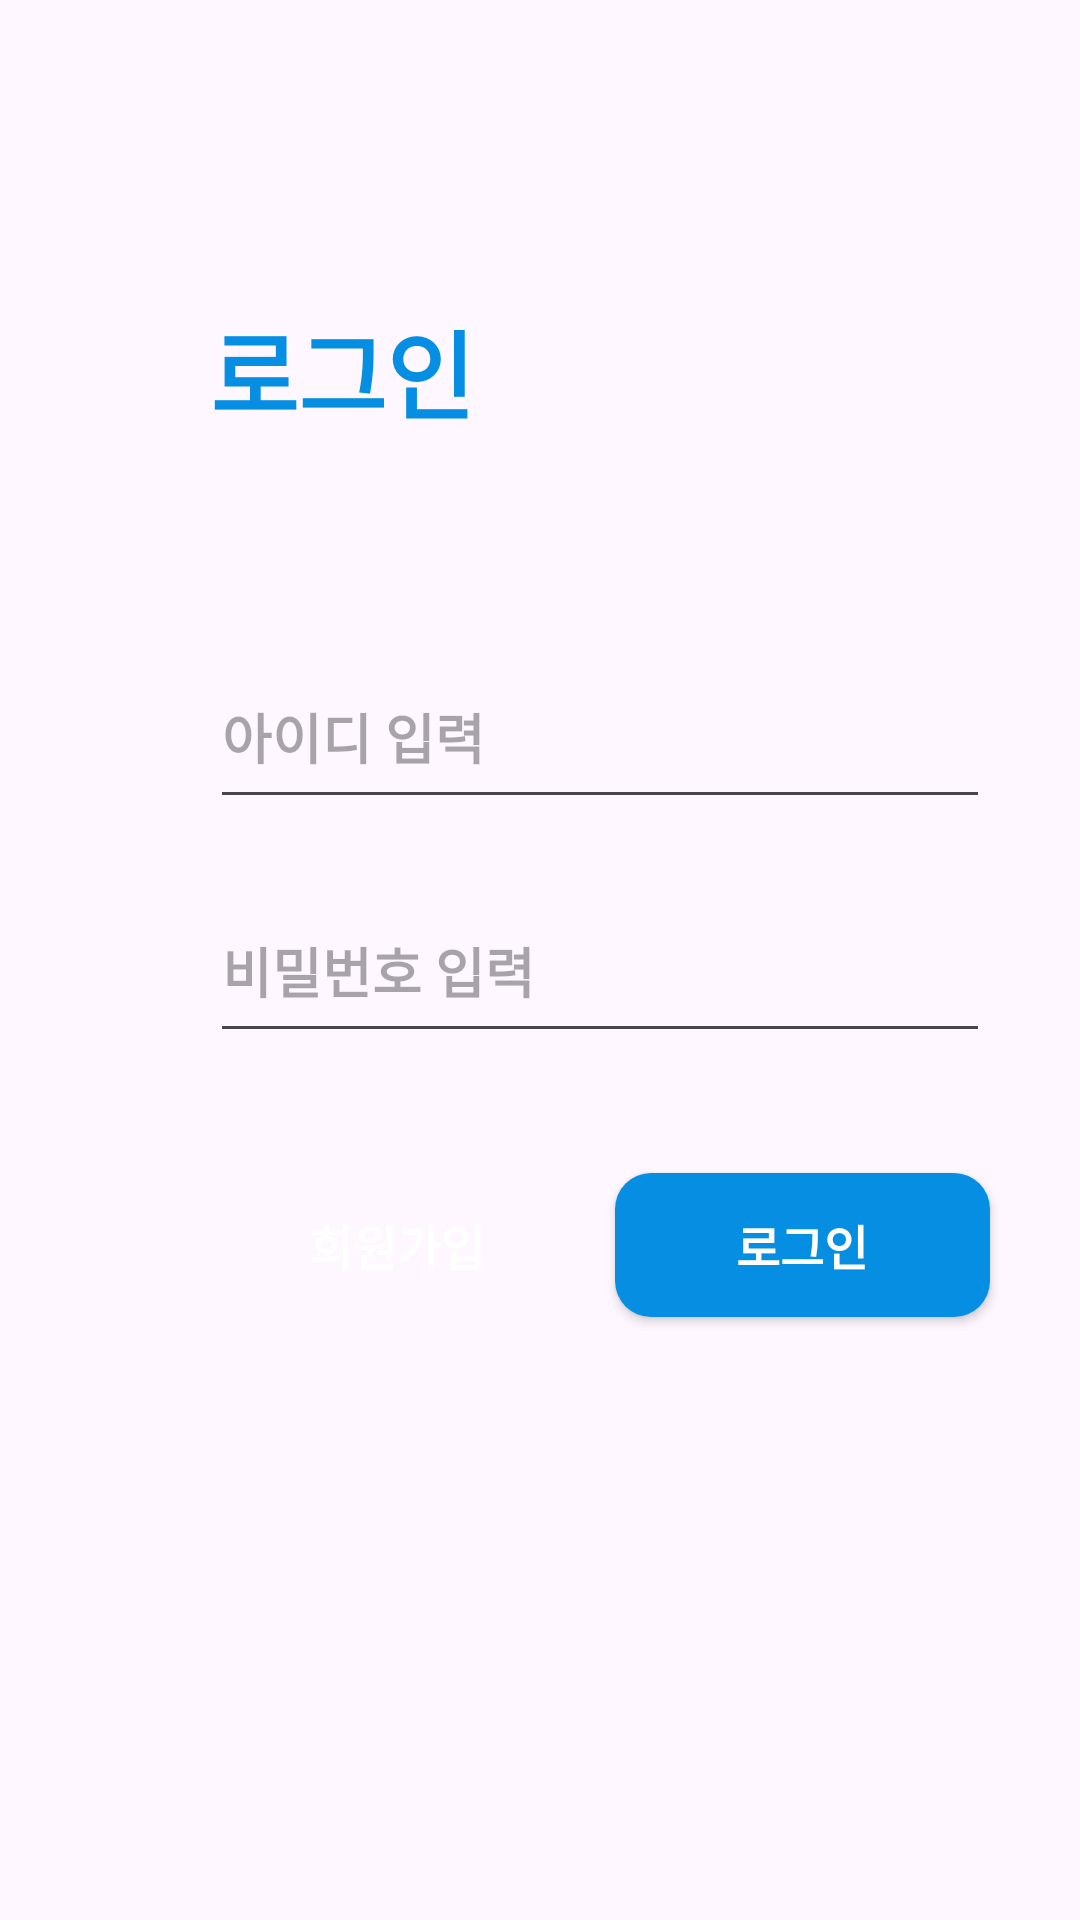

This screen was rendered from an Android layout file. Write that file and the resources it references.
<!-- AndroidManifest.xml: application theme Theme.SE_APP -->
<!-- res/layout/activity_login.xml -->
<?xml version="1.0" encoding="utf-8"?>
<androidx.constraintlayout.widget.ConstraintLayout xmlns:android="http://schemas.android.com/apk/res/android"
    xmlns:app="http://schemas.android.com/apk/res-auto"
    xmlns:tools="http://schemas.android.com/tools"
    android:layout_width="match_parent"
    android:layout_height="match_parent"
    tools:context=".LoginActivity">

    <TextView
        android:id="@+id/tv_login"
        android:layout_width="139dp"
        android:layout_height="45dp"
        android:layout_marginStart="70dp"
        android:layout_marginTop="100dp"
        android:text="로그인"
        android:textColor="#058EE2"
        android:textSize="32sp"
        android:textStyle="bold"
        app:layout_constraintStart_toStartOf="parent"
        app:layout_constraintTop_toTopOf="parent" />

    <EditText
        android:id="@+id/et_id"
        android:layout_width="260dp"
        android:layout_height="58dp"
        android:layout_marginTop="70dp"
        android:ems="10"
        android:hint="아이디 입력"
        android:textStyle="bold"
        android:inputType="text"
        app:layout_constraintStart_toStartOf="@+id/tv_login"
        app:layout_constraintTop_toBottomOf="@+id/tv_login" />

    <EditText
        android:id="@+id/et_pw"
        android:layout_width="260dp"
        android:layout_height="58dp"
        android:layout_marginTop="20dp"
        android:ems="10"
        android:hint="비밀번호 입력"
        android:textStyle="bold"
        android:inputType="text"
        app:layout_constraintStart_toStartOf="@+id/et_id"
        app:layout_constraintTop_toBottomOf="@+id/et_id" />

    <Button
        android:id="@+id/btn_login"
        android:layout_width="0dp"
        android:layout_height="wrap_content"
        android:layout_marginTop="40dp"
        android:background="@drawable/button_blue"
        android:text="로그인"
        android:textStyle="bold"
        android:textSize="16sp"
        android:textColor="#FFFFFF"
        app:layout_constraintEnd_toEndOf="@+id/et_pw"
        app:layout_constraintStart_toEndOf="@+id/btn_confirm"
        app:layout_constraintTop_toBottomOf="@+id/et_pw" />

    <Button
        android:id="@+id/btn_confirm"
        android:layout_width="0dp"
        android:layout_height="wrap_content"
        android:layout_marginTop="40dp"
        android:layout_marginEnd="10dp"
        android:background="@drawable/button_yellow"
        android:text="회원가입"
        android:textStyle="bold"
        android:textSize="16sp"
        android:textColor="#FFFFFF"
        app:layout_constraintEnd_toStartOf="@+id/btn_login"
        app:layout_constraintStart_toStartOf="@+id/et_pw"
        app:layout_constraintTop_toBottomOf="@+id/et_pw" />

</androidx.constraintlayout.widget.ConstraintLayout>
<!-- resources referenced by this layout -->
<resources>
  <!-- drawable button_blue (drawable) -->
  <?xml version="1.0" encoding="utf-8"?>
  <selector xmlns:android="http://schemas.android.com/apk/res/android">
      <item android:state_pressed="true">
          <shape>
              <solid android:color="#047DC7"/>
              <corners android:radius="12dp"/>
          </shape>
      </item>
  
      <item android:state_pressed="false">
          <shape>
              <solid android:color="#058EE2"/>
              <corners android:radius="12dp"/>
          </shape>
      </item>
  
  </selector>
  <style name="Theme.SE_APP" parent="Base.Theme.SE_APP" />
  <style name="Base.Theme.SE_APP" parent="Theme.Material3.DayNight.NoActionBar">
          
          
      </style>
</resources>
